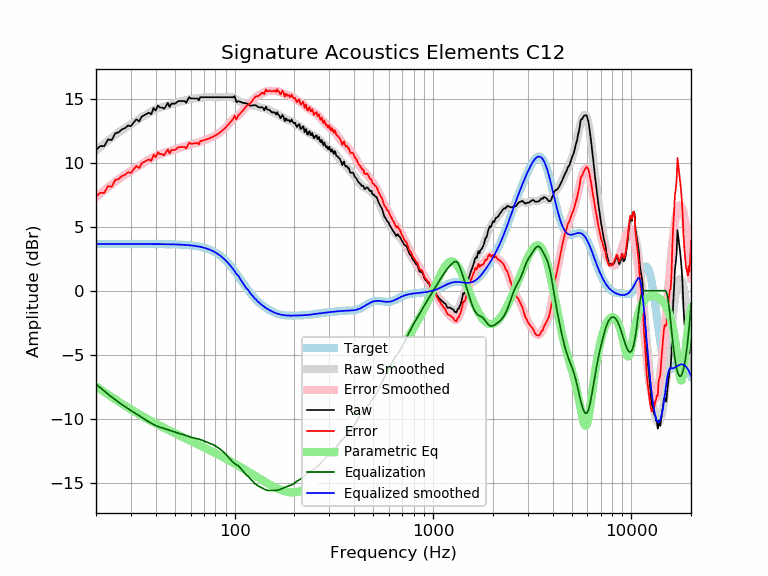

The table this chart was drawn from, first rows:
frequency, raw, error, smoothed, error_smoothed, equalization, parametric_eq, equalized_raw, equalized_smoothed, target
20, 10.98, 7.34, 10.94, 7.30, -7.30, -7.47, 3.69, 3.65, 3.65
21, 11.29, 7.64, 11.22, 7.57, -7.57, -7.69, 3.72, 3.65, 3.65
22, 11.29, 7.64, 11.48, 7.83, -7.83, -7.91, 3.45, 3.65, 3.65
23, 11.81, 8.17, 11.72, 8.07, -8.07, -8.11, 3.74, 3.65, 3.65
24, 11.76, 8.11, 11.95, 8.30, -8.30, -8.30, 3.46, 3.65, 3.65
25, 12.29, 8.64, 12.16, 8.51, -8.51, -8.48, 3.78, 3.65, 3.65
26, 12.36, 8.72, 12.35, 8.71, -8.71, -8.66, 3.66, 3.65, 3.65
27, 12.59, 8.95, 12.53, 8.88, -8.88, -8.82, 3.71, 3.65, 3.65
28, 12.69, 9.05, 12.70, 9.05, -9.05, -8.98, 3.64, 3.65, 3.65
29, 12.89, 9.25, 12.85, 9.20, -9.20, -9.12, 3.69, 3.65, 3.65
30, 12.85, 9.20, 13.00, 9.35, -9.35, -9.27, 3.50, 3.65, 3.65
31, 13.14, 9.50, 13.14, 9.49, -9.49, -9.40, 3.66, 3.65, 3.65
32, 13.38, 9.74, 13.27, 9.62, -9.62, -9.53, 3.76, 3.65, 3.65
33, 13.22, 9.57, 13.40, 9.76, -9.76, -9.65, 3.46, 3.65, 3.65
34, 13.60, 9.95, 13.53, 9.88, -9.88, -9.77, 3.71, 3.65, 3.65
35, 13.70, 10.05, 13.66, 10.01, -10.01, -9.88, 3.69, 3.64, 3.64
36, 13.80, 10.16, 13.78, 10.13, -10.13, -9.98, 3.67, 3.64, 3.64
37, 13.90, 10.26, 13.89, 10.25, -10.25, -10.09, 3.65, 3.64, 3.64
38, 13.78, 10.13, 13.99, 10.35, -10.35, -10.18, 3.43, 3.64, 3.64
39, 14.26, 10.62, 14.08, 10.44, -10.44, -10.28, 3.82, 3.64, 3.64
40, 14.06, 10.42, 14.16, 10.52, -10.52, -10.37, 3.54, 3.64, 3.64
41, 14.46, 10.82, 14.23, 10.59, -10.59, -10.46, 3.87, 3.64, 3.64
42, 14.30, 10.66, 14.29, 10.65, -10.65, -10.54, 3.65, 3.64, 3.64
43, 14.30, 10.67, 14.34, 10.70, -10.70, -10.62, 3.60, 3.64, 3.64
44, 14.20, 10.57, 14.38, 10.75, -10.75, -10.70, 3.46, 3.63, 3.63
45, 14.40, 10.77, 14.42, 10.79, -10.79, -10.78, 3.61, 3.63, 3.63
46, 14.66, 11.04, 14.47, 10.84, -10.84, -10.85, 3.83, 3.63, 3.63
47, 14.34, 10.72, 14.51, 10.89, -10.89, -10.93, 3.46, 3.63, 3.63
48, 14.60, 10.98, 14.56, 10.94, -10.94, -11.00, 3.67, 3.62, 3.62
49, 14.60, 10.98, 14.61, 10.99, -10.99, -11.06, 3.62, 3.62, 3.62
50, 14.60, 10.99, 14.65, 11.04, -11.04, -11.13, 3.57, 3.62, 3.62
51, 14.70, 11.09, 14.69, 11.08, -11.08, -11.20, 3.62, 3.61, 3.61
52, 14.81, 11.20, 14.73, 11.12, -11.12, -11.26, 3.68, 3.61, 3.61
53, 14.81, 11.21, 14.76, 11.16, -11.16, -11.32, 3.65, 3.60, 3.60
54, 14.81, 11.21, 14.79, 11.19, -11.19, -11.38, 3.61, 3.59, 3.59
55, 14.81, 11.22, 14.82, 11.23, -11.23, -11.44, 3.58, 3.59, 3.59
56, 14.81, 11.23, 14.85, 11.27, -11.27, -11.50, 3.54, 3.58, 3.58
57, 14.67, 11.10, 14.88, 11.31, -11.31, -11.56, 3.36, 3.57, 3.57
58, 14.91, 11.34, 14.91, 11.35, -11.35, -11.61, 3.56, 3.56, 3.56
59, 15.11, 11.55, 14.94, 11.39, -11.39, -11.67, 3.72, 3.55, 3.55
60, 15.02, 11.48, 14.97, 11.43, -11.43, -11.72, 3.59, 3.54, 3.54
61, 15.01, 11.48, 14.99, 11.46, -11.46, -11.78, 3.55, 3.53, 3.53
62, 15.01, 11.49, 15.00, 11.49, -11.49, -11.83, 3.52, 3.51, 3.51
63, 15.01, 11.51, 15.01, 11.51, -11.51, -11.88, 3.50, 3.50, 3.50
64, 15.01, 11.52, 15.02, 11.53, -11.53, -11.93, 3.47, 3.48, 3.48
65, 15.01, 11.54, 15.02, 11.56, -11.56, -11.98, 3.45, 3.47, 3.47
66, 14.87, 11.42, 15.03, 11.59, -11.59, -12.03, 3.28, 3.45, 3.45
67, 15.10, 11.67, 15.05, 11.62, -11.62, -12.08, 3.48, 3.43, 3.43
68, 15.11, 11.70, 15.06, 11.66, -11.66, -12.13, 3.45, 3.41, 3.41
69, 15.11, 11.73, 15.08, 11.70, -11.70, -12.18, 3.41, 3.38, 3.38
70, 15.11, 11.75, 15.09, 11.73, -11.73, -12.23, 3.37, 3.36, 3.36
71, 15.11, 11.78, 15.10, 11.77, -11.77, -12.27, 3.33, 3.33, 3.33
72, 15.11, 11.81, 15.11, 11.81, -11.81, -12.32, 3.30, 3.30, 3.30
73, 15.11, 11.84, 15.11, 11.84, -11.84, -12.37, 3.26, 3.27, 3.27
74, 15.11, 11.87, 15.11, 11.88, -11.88, -12.41, 3.23, 3.24, 3.24
75, 15.11, 11.91, 15.11, 11.91, -11.91, -12.46, 3.20, 3.20, 3.20
76, 15.11, 11.95, 15.11, 11.95, -11.95, -12.50, 3.16, 3.16, 3.16
77, 15.11, 11.99, 15.11, 11.99, -11.99, -12.55, 3.12, 3.12, 3.12
78, 15.11, 12.03, 15.11, 12.03, -12.03, -12.59, 3.08, 3.08, 3.08
79, 15.11, 12.07, 15.11, 12.07, -12.07, -12.64, 3.03, 3.03, 3.03
... 553 more rows
